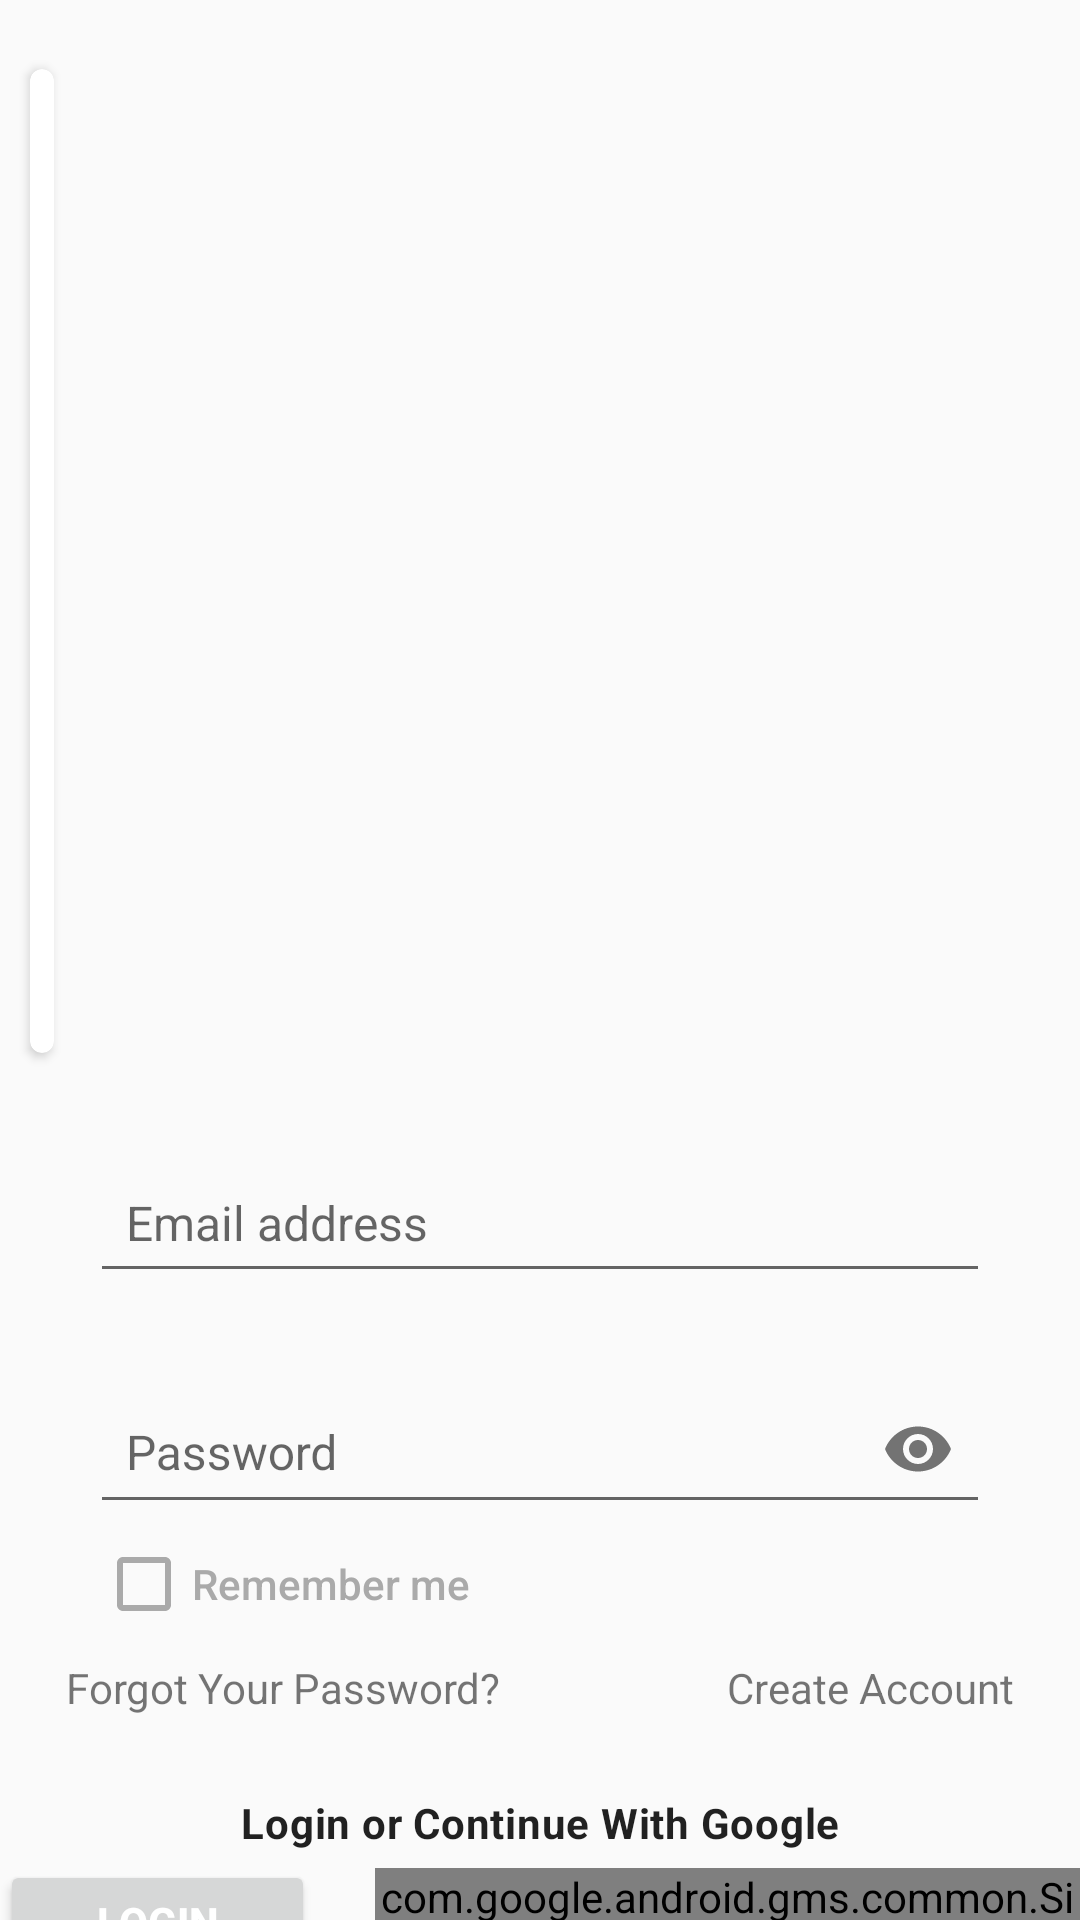

Here is an Android app screen rendered from its layout file. Give the layout XML and the strings, colors and styles it references.
<!-- AndroidManifest.xml: application theme Theme.MyApp -->
<!-- res/layout/activity_main.xml -->
<?xml version="1.0" encoding="utf-8"?>
<RelativeLayout xmlns:android="http://schemas.android.com/apk/res/android"
    xmlns:app="http://schemas.android.com/apk/res-auto"
    xmlns:tools="http://schemas.android.com/tools"
    android:layout_width="match_parent"
    android:layout_height="match_parent"
    tools:context=".MainActivity">


    <ScrollView
        android:id="@+id/scroll"
        android:layout_width="match_parent"
        android:layout_height="match_parent"
        android:scrollbars="none">

        <RelativeLayout
            android:layout_width="match_parent"
            android:layout_height="match_parent">


            <androidx.cardview.widget.CardView
                android:id="@+id/card1"
                android:layout_width="wrap_content"
                android:layout_height="wrap_content"
                android:layout_marginLeft="10dp"
                android:layout_marginTop="23dp"
                android:layout_marginRight="10dp"
                android:layout_marginBottom="30dp"
                app:cardBackgroundColor="@color/white"
                app:cardCornerRadius="22dp">

                <androidx.cardview.widget.CardView
                    android:layout_width="match_parent"
                    android:layout_height="320dp"
                    android:layout_margin="4dp"
                    app:cardBackgroundColor="@android:color/white"
                    app:cardCornerRadius="23dp">

                    <ImageView
                        android:id="@+id/im1"
                        android:layout_width="wrap_content"
                        android:layout_height="wrap_content"
                        android:background="@drawable/sti_logo"></ImageView>


                </androidx.cardview.widget.CardView>
            </androidx.cardview.widget.CardView>


            <com.google.android.material.textfield.TextInputEditText
                android:id="@+id/user_email_login"
                android:layout_width="match_parent"
                android:layout_height="50dp"
                android:layout_below="@+id/card1"

                android:layout_marginStart="30dp"
                android:layout_marginEnd="30dp"

                android:drawablePadding="13dp"
                android:hint="Email address"
                android:inputType="textAutoComplete"
                android:paddingStart="12dp"
                android:paddingEnd="12dp"
                android:textSize="16dp">

            </com.google.android.material.textfield.TextInputEditText>

            <com.google.android.material.textfield.TextInputLayout
                android:id="@+id/user_password_logins"
                android:layout_width="match_parent"
                android:layout_height="wrap_content"
                android:layout_below="@+id/user_email_login"
                android:layout_centerInParent="true"
                android:layout_marginStart="30dp"
                android:layout_marginTop="16dp"
                android:layout_marginEnd="30dp"
                app:passwordToggleEnabled="true">

                <com.google.android.material.textfield.TextInputEditText
                    android:id="@+id/user_password_login"
                    android:layout_width="match_parent"
                    android:layout_height="50dp"
                    android:layout_centerHorizontal="true"
                    android:layout_centerVertical="true"

                    android:drawablePadding="13dp"
                    android:hint="Password"
                    android:inputType="textPassword"
                    android:paddingStart="12dp"
                    android:paddingEnd="12dp"
                    android:textSize="16dp"></com.google.android.material.textfield.TextInputEditText>

            </com.google.android.material.textfield.TextInputLayout>

            <com.google.android.material.checkbox.MaterialCheckBox
                android:id="@+id/remember_me"
                android:layout_width="wrap_content"
                android:layout_height="wrap_content"
                android:layout_below="@+id/user_password_logins"
                android:layout_alignParentStart="true"
                android:layout_marginStart="32dp"
                android:layout_marginTop="4dp"
                android:text="Remember me"
                android:textAppearance="@style/TextAppearance.AppCompat.Body2"

                android:textColor="@android:color/darker_gray"
                app:buttonTint="@android:color/darker_gray">

            </com.google.android.material.checkbox.MaterialCheckBox>

            <TextView
                android:id="@+id/forgot_password"
                android:layout_width="wrap_content"
                android:layout_height="wrap_content"
                android:layout_below="@+id/user_password_logins"
                android:layout_alignParentStart="true"
                android:layout_marginStart="22dp"
                android:layout_marginTop="45dp"
                android:text="Forgot Your Password?"
         ></TextView>

            <TextView
                android:id="@+id/create_account"
                android:layout_width="wrap_content"
                android:layout_height="wrap_content"
                android:layout_below="@+id/user_password_logins"
                android:layout_alignParentEnd="true"
                android:layout_marginTop="45dp"
                android:layout_marginEnd="22dp"
                android:text="Create Account"
       ></TextView>

            <TextView
                android:layout_width="match_parent"
                android:layout_height="wrap_content"
                android:layout_below="@+id/user_password_logins"
                android:layout_marginTop="90dp"
                android:textStyle="bold"

                android:text="Login or Continue With Google"
                android:textAlignment="center"
                android:textAppearance="@style/TextAppearance.MaterialComponents.Body2">

            </TextView>

            <LinearLayout
                android:id="@+id/line3"
                android:layout_width="match_parent"
                android:layout_height="wrap_content"
                android:layout_below="@+id/user_password_logins"
                android:layout_marginTop="112dp"
                android:gravity="center"
                android:orientation="horizontal">

                <Button
                    android:id="@+id/user_login_btn"
                    android:layout_width="105dp"
                    android:layout_height="41dp"
                    android:layout_marginRight="20dp"
                    android:text="Login"
                    android:textColor="@color/white"
                    android:textStyle="bold"></Button>

                <com.google.android.gms.common.SignInButton
                    android:id="@+id/sign_in_button"
                    android:layout_width="wrap_content"
                    android:layout_height="wrap_content"

                    ></com.google.android.gms.common.SignInButton>
            </LinearLayout>


            <TextView
                android:id="@+id/login_admin"
                android:layout_width="wrap_content"
                android:layout_height="wrap_content"
                android:layout_below="@+id/line3"
                android:layout_centerHorizontal="true"
                android:layout_marginTop="20dp"
                android:layout_marginBottom="51dp"
                android:text="Login As Admin"

               ></TextView>













        </RelativeLayout>
    </ScrollView>

</RelativeLayout>
<!-- resources referenced by this layout -->
<resources>
  <color name="purple_700">#FF3700B3</color>
  <color name="white">#FFFFFFFF</color>
  <style name="Theme.MyApp" parent="Theme.MaterialComponents.Light.NoActionBar.Bridge">
          
          <item name="colorPrimary">@color/purple_500</item>
          <item name="colorPrimaryVariant">@color/purple_700</item>
          <item name="colorOnPrimary">@color/white</item>
          
          <item name="colorSecondary">@color/teal_200</item>
          <item name="colorSecondaryVariant">@color/teal_700</item>
          <item name="colorOnSecondary">@color/black</item>
          
          <item name="android:statusBarColor" tools:targetApi="l">@color/yellow</item>
          
  
  
  
      </style>
  <color name="purple_500">#FF6200EE</color>
  <color name="teal_200">#FF03DAC5</color>
  <color name="teal_700">#FF018786</color>
  <color name="black">#FF000000</color>
  <color name="yellow">#FFDE00</color>
</resources>
